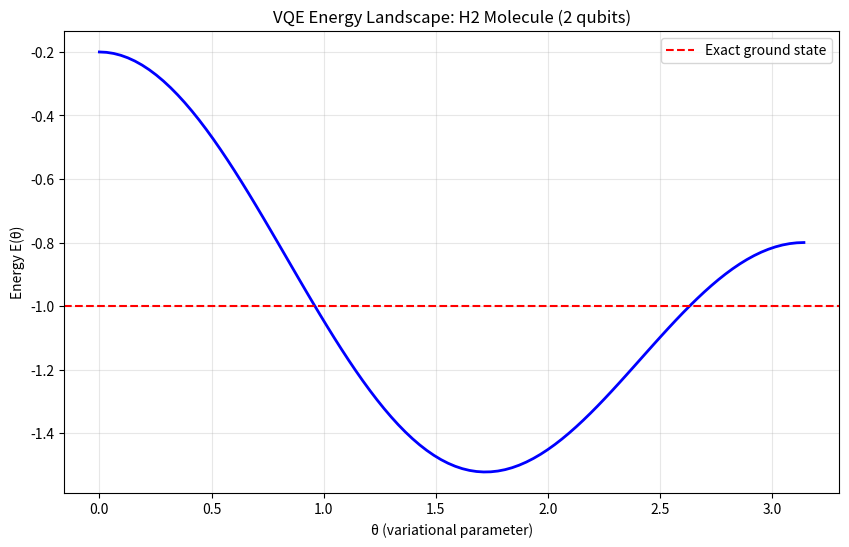

Recreate this plot in Python.
import numpy as np
import matplotlib
matplotlib.use('Agg')
import matplotlib.pyplot as plt

def vqe_cost(theta):
    t = np.asarray(theta)
    cost = -1.0 + 0.3 * np.cos(t) + 0.5 * np.cos(2*t)
    return cost

thetas = np.linspace(0, np.pi, 100)
E = vqe_cost(thetas)

plt.figure(figsize=(10, 6))
plt.plot(thetas, E, 'b-', linewidth=2)
plt.axhline(y=-1.0, color='r', linestyle='--', label='Exact ground state')
plt.xlabel('θ (variational parameter)')
plt.ylabel('Energy E(θ)')
plt.title('VQE Energy Landscape: H2 Molecule (2 qubits)')
plt.grid(True, alpha=0.3)
plt.legend()
plt.savefig('vqe_energy_landscape.png', dpi=150)
plt.close()
print("Saved: vqe_energy_landscape.png")
